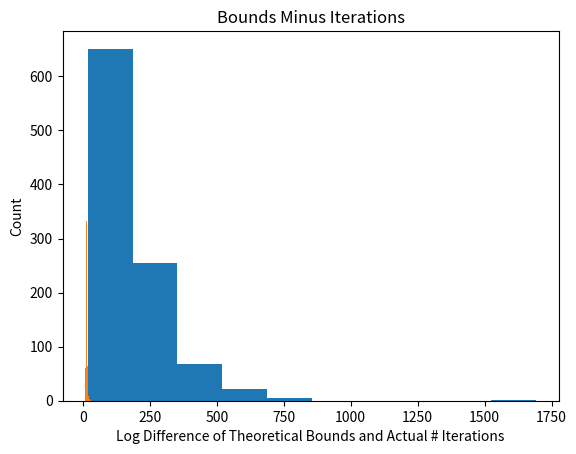

This figure's Python source:
#!/usr/bin/python2.7
# Homework 1 Code
import numpy as np
import matplotlib.pyplot as plt


def perceptron_learn(data_in):
    # Run PLA on the input data
    #
    # Inputs: data_in: Assumed to be a matrix with each row representing an
    #                (x,y) pair, with the x vector augmented with an
    #                initial 1 (i.e., x_0), and the label (y) in the last column
    # Outputs: w: A weight vector (should linearly separate the data if it is linearly separable)
    #        iterations: The number of iterations the algorithm ran for

    # Your code here, assign the proper values to w and iterations:
    # Get the dimension of input data
    d = np.size(data_in,1)-1
    # Initialize the weight vector
    w = np.zeros(d)
    # Iterate to update the weight vector
    iterations = 0
    while 1:
        w_update = 0
        for i in range(np.size(data_in,0)):
            if np.sign(data_in[i,:d].dot(w)) != data_in[i,-1]:
                w += data_in[i,-1]*data_in[i,:d]
                w_update = 1
                iterations += 1
                break
        if w_update == 0:
            break
    
    return w, iterations


def perceptron_experiment(N, d, num_exp):
    # Code for running the perceptron experiment in HW0
    # Implement the dataset construction and call perceptron_learn; repeat num_exp times
    #
    # Inputs: N is the number of training data points
    #         d is the dimensionality of each data point (before adding x_0)
    #         num_exp is the number of times to repeat the experiment
    # Outputs: num_iters is the # of iterations PLA takes for each experiment
    #          bounds_minus_ni is the difference between the theoretical bound and the actual number of iterations
    # (both the outputs should be num_exp long)

    # Initialize the return variables
    num_iters = np.zeros((num_exp,))
    bounds_minus_ni = np.zeros((num_exp,))

    # Your code here, assign the values to num_iters and bounds_minus_ni:
    for repeat in range(num_exp):
        # Generate a random optimal seperator w_star
        w_star = np.random.uniform(0,1,(d+1,))
        w_star[0] = 0
        
        # Generate a random training set
        X_train = np.random.uniform(-1,1,(N,d+1))
        X_train[:,0] = 1
        y_train = np.sign(X_train.dot(w_star))
        
        # Calculate the theoretical bound
        R = max(np.linalg.norm(X_train, ord=2, axis=1))
        rho = min(y_train*(X_train.dot(w_star)))
        w_norm = np.linalg.norm(w_star, ord=2)
        bound = R**2*w_norm**2/rho**2
        
        # Do the perceptron experiment
        w, num_iters[repeat] = perceptron_learn(np.insert(X_train, d+1, 
                                                          values=y_train, 
                                                          axis=1))
        bounds_minus_ni[repeat] = bound-num_iters[repeat]
    
    return num_iters, bounds_minus_ni


def main():
    print("Running the experiment...")
    num_iters, bounds_minus_ni = perceptron_experiment(100, 10, 1000)

    print("Printing histogram...")
    plt.hist(num_iters)
    plt.title("Histogram of Number of Iterations")
    plt.xlabel("Number of Iterations")
    plt.ylabel("Count")
    plt.show()

    print("Printing second histogram")
    plt.hist(np.log(bounds_minus_ni))
    plt.title("Bounds Minus Iterations")
    plt.xlabel("Log Difference of Theoretical Bounds and Actual # Iterations")
    plt.ylabel("Count")
    plt.show()

if __name__ == "__main__":
    main()
